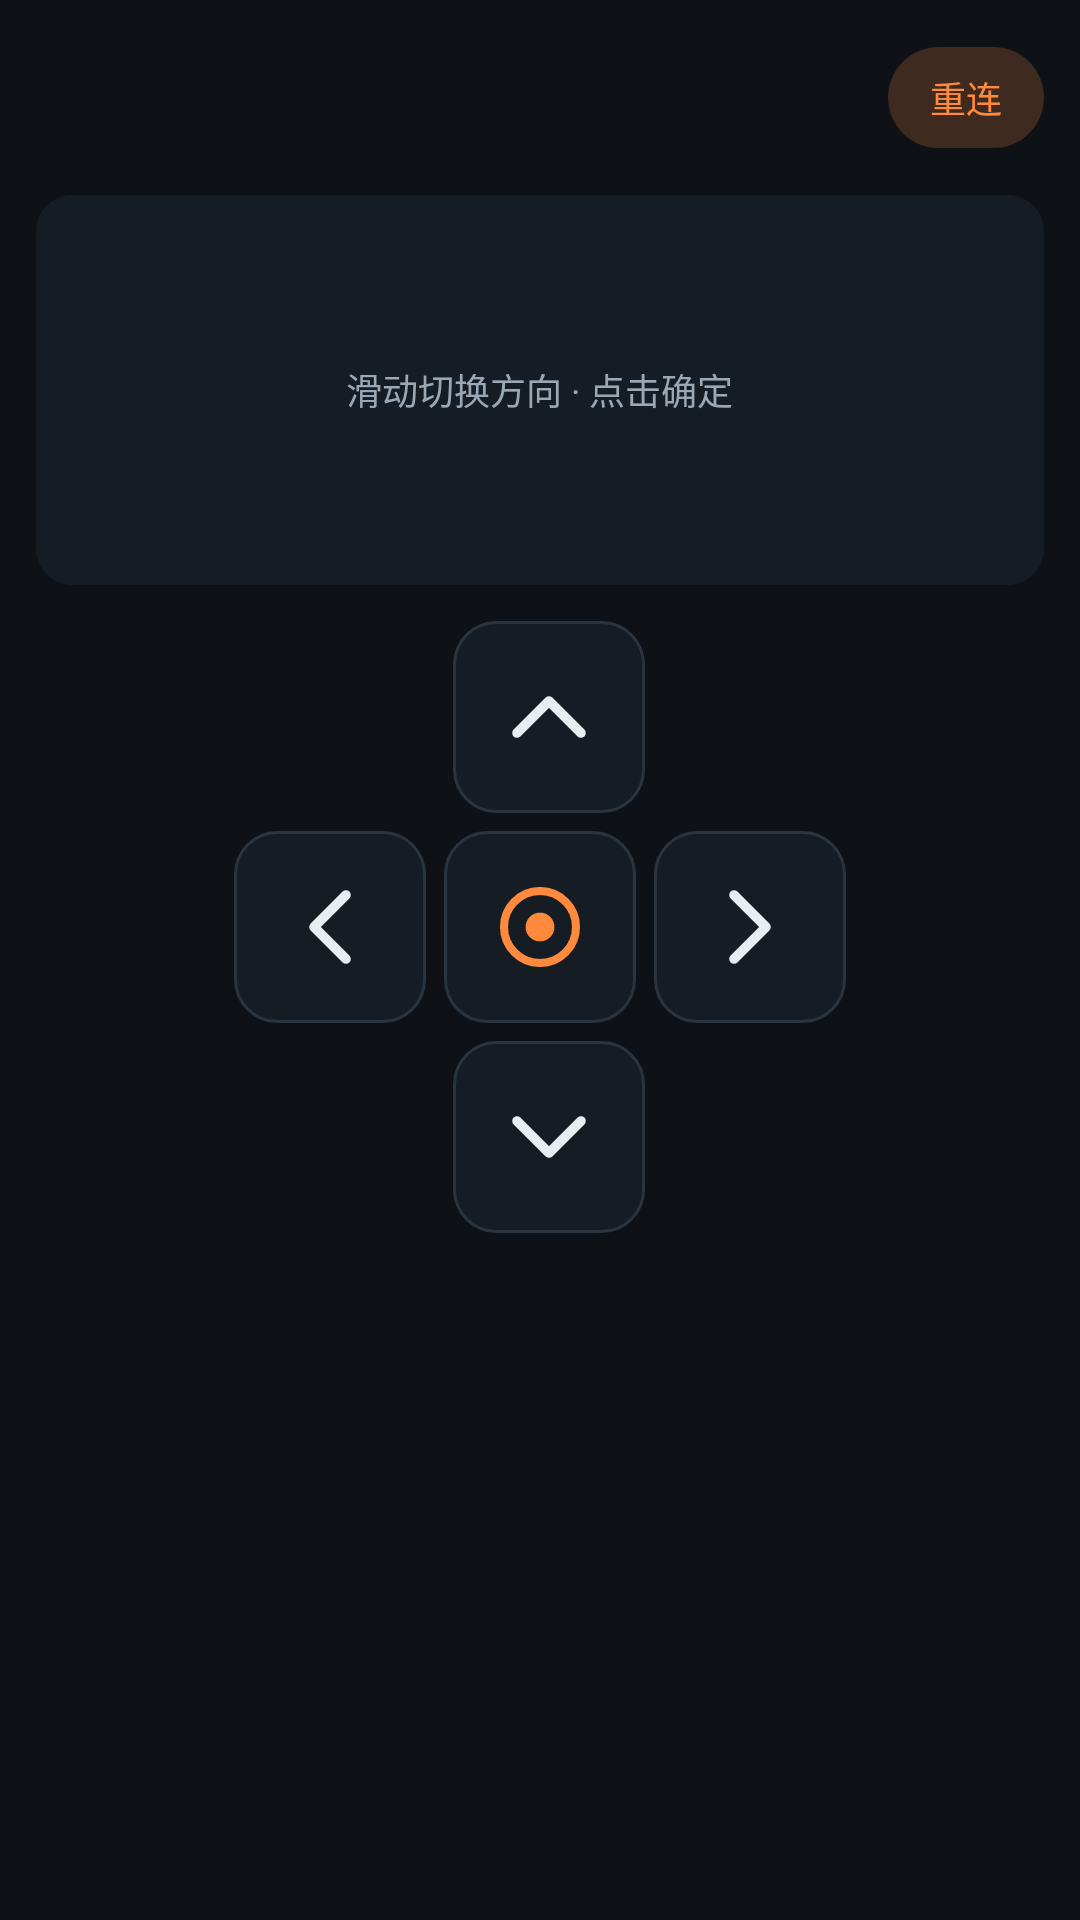

Produce the Android XML layout that renders to this screen, including the resource entries it uses.
<!-- AndroidManifest.xml: application theme Theme.JmgoControl -->
<!-- res/layout/activity_remote_pad.xml -->
<?xml version="1.0" encoding="utf-8"?>
<ScrollView xmlns:android="http://schemas.android.com/apk/res/android"
    android:layout_width="match_parent"
    android:layout_height="match_parent"
    android:background="@color/bg"
    android:fillViewport="true">

    <LinearLayout
        android:layout_width="match_parent"
        android:layout_height="wrap_content"
        android:orientation="vertical"
        android:paddingStart="12dp"
        android:paddingTop="12dp"
        android:paddingEnd="12dp"
        android:paddingBottom="20dp">

        <LinearLayout
            android:layout_width="match_parent"
            android:layout_height="wrap_content"
            android:gravity="center_vertical"
            android:orientation="horizontal">

            <LinearLayout
                android:layout_width="0dp"
                android:layout_height="wrap_content"
                android:layout_weight="1"
                android:orientation="vertical">

                <TextView
                    android:id="@+id/deviceName"
                    android:layout_width="wrap_content"
                    android:layout_height="wrap_content"
                    android:textColor="@color/text_primary"
                    android:textSize="16sp"
                    android:textStyle="bold" />

                <TextView
                    android:id="@+id/connState"
                    android:layout_width="wrap_content"
                    android:layout_height="wrap_content"
                    android:layout_marginTop="3dp"
                    android:textColor="@color/text_secondary"
                    android:textSize="12sp" />
            </LinearLayout>

            <TextView
                android:id="@+id/btnReconnect"
                android:layout_width="wrap_content"
                android:layout_height="wrap_content"
                android:background="@drawable/bg_chip"
                android:clickable="true"
                android:focusable="true"
                android:paddingStart="14dp"
                android:paddingTop="8dp"
                android:paddingEnd="14dp"
                android:paddingBottom="8dp"
                android:text="@string/pad_reconnect"
                android:textColor="@color/accent"
                android:textSize="12sp" />
        </LinearLayout>

        <FrameLayout
            android:id="@+id/touchpad"
            android:layout_width="match_parent"
            android:layout_height="130dp"
            android:layout_marginTop="12dp"
            android:background="@drawable/bg_entry"
            android:clickable="true"
            android:focusable="true">

            <TextView
                android:layout_width="wrap_content"
                android:layout_height="wrap_content"
                android:layout_gravity="center"
                android:text="@string/pad_touchpad_hint"
                android:textColor="@color/text_secondary"
                android:textSize="12sp" />
        </FrameLayout>

        <LinearLayout
            android:layout_width="match_parent"
            android:layout_height="wrap_content"
            android:layout_marginTop="12dp"
            android:gravity="center_horizontal"
            android:orientation="vertical">

            <LinearLayout
                android:layout_width="wrap_content"
                android:layout_height="wrap_content"
                android:orientation="horizontal">

                <Space
                    android:layout_width="64dp"
                    android:layout_height="1dp" />

                <ImageView
                    android:id="@+id/keyUp"
                    android:layout_width="64dp"
                    android:layout_height="64dp"
                    android:layout_marginStart="6dp"
                    android:background="@drawable/bg_key"
                    android:clickable="true"
                    android:focusable="true"
                    android:importantForAccessibility="no"
                    android:padding="16dp"
                    android:rotation="270"
                    android:scaleType="fitCenter"
                    android:src="@drawable/ic_arrow_big" />

                <Space
                    android:layout_width="64dp"
                    android:layout_height="1dp" />
            </LinearLayout>

            <LinearLayout
                android:layout_width="wrap_content"
                android:layout_height="wrap_content"
                android:layout_marginTop="6dp"
                android:orientation="horizontal">

                <ImageView
                    android:id="@+id/keyLeft"
                    android:layout_width="64dp"
                    android:layout_height="64dp"
                    android:background="@drawable/bg_key"
                    android:clickable="true"
                    android:focusable="true"
                    android:importantForAccessibility="no"
                    android:padding="16dp"
                    android:rotation="180"
                    android:scaleType="fitCenter"
                    android:src="@drawable/ic_arrow_big" />

                <ImageView
                    android:id="@+id/keyOk"
                    android:layout_width="64dp"
                    android:layout_height="64dp"
                    android:layout_marginStart="6dp"
                    android:background="@drawable/bg_key"
                    android:clickable="true"
                    android:focusable="true"
                    android:importantForAccessibility="no"
                    android:padding="14dp"
                    android:scaleType="fitCenter"
                    android:src="@drawable/ic_ok" />

                <ImageView
                    android:id="@+id/keyRight"
                    android:layout_width="64dp"
                    android:layout_height="64dp"
                    android:layout_marginStart="6dp"
                    android:background="@drawable/bg_key"
                    android:clickable="true"
                    android:focusable="true"
                    android:importantForAccessibility="no"
                    android:padding="16dp"
                    android:scaleType="fitCenter"
                    android:src="@drawable/ic_arrow_big" />
            </LinearLayout>

            <LinearLayout
                android:layout_width="wrap_content"
                android:layout_height="wrap_content"
                android:layout_marginTop="6dp"
                android:orientation="horizontal">

                <Space
                    android:layout_width="64dp"
                    android:layout_height="1dp" />

                <ImageView
                    android:id="@+id/keyDown"
                    android:layout_width="64dp"
                    android:layout_height="64dp"
                    android:layout_marginStart="6dp"
                    android:background="@drawable/bg_key"
                    android:clickable="true"
                    android:focusable="true"
                    android:importantForAccessibility="no"
                    android:padding="16dp"
                    android:rotation="90"
                    android:scaleType="fitCenter"
                    android:src="@drawable/ic_arrow_big" />

                <Space
                    android:layout_width="64dp"
                    android:layout_height="1dp" />
            </LinearLayout>
        </LinearLayout>

        <LinearLayout
            android:id="@+id/keyRows"
            android:layout_width="match_parent"
            android:layout_height="wrap_content"
            android:layout_marginTop="14dp"
            android:orientation="vertical" />
    </LinearLayout>
</ScrollView>
<!-- resources referenced by this layout -->
<resources>
  <color name="accent">#FFFF8A3D</color>
  <color name="bg">#FF0E1216</color>
  <color name="text_primary">#FFE8EDF2</color>
  <color name="text_secondary">#FF9AA7B4</color>
  <!-- drawable bg_chip (drawable) -->
  <?xml version="1.0" encoding="utf-8"?>
  <shape xmlns:android="http://schemas.android.com/apk/res/android"
      android:shape="rectangle">
      <solid android:color="#33FF8A3D" />
      <corners android:radius="20dp" />
  </shape>
  <!-- drawable bg_entry (drawable) -->
  <?xml version="1.0" encoding="utf-8"?>
  <selector xmlns:android="http://schemas.android.com/apk/res/android">
      <item android:state_focused="true">
          <shape android:shape="rectangle">
              <solid android:color="@color/surface_high" />
              <corners android:radius="12dp" />
              <stroke android:width="1dp" android:color="@color/accent" />
          </shape>
      </item>
      <item android:state_pressed="true">
          <shape android:shape="rectangle">
              <solid android:color="@color/surface_high" />
              <corners android:radius="12dp" />
              <stroke android:width="1dp" android:color="@color/accent" />
          </shape>
      </item>
      <item>
          <shape android:shape="rectangle">
              <solid android:color="@color/surface" />
              <corners android:radius="12dp" />
          </shape>
      </item>
  </selector>
  <!-- drawable ic_arrow_big (drawable) -->
  <?xml version="1.0" encoding="utf-8"?>
  <vector xmlns:android="http://schemas.android.com/apk/res/android"
      android:width="24dp"
      android:height="24dp"
      android:viewportWidth="24"
      android:viewportHeight="24">
      <path
          android:fillColor="#00000000"
          android:pathData="M8,4l8,8 -8,8"
          android:strokeColor="#FFE8EDF2"
          android:strokeLineCap="round"
          android:strokeLineJoin="round"
          android:strokeWidth="2.4" />
  </vector>
  <!-- drawable ic_ok (drawable) -->
  <?xml version="1.0" encoding="utf-8"?>
  <vector xmlns:android="http://schemas.android.com/apk/res/android"
      android:width="24dp"
      android:height="24dp"
      android:viewportWidth="24"
      android:viewportHeight="24">
      <path
          android:fillColor="#00000000"
          android:pathData="M12,4a8,8 0 1 0 0,16a8,8 0 1 0 0,-16z"
          android:strokeColor="#FFFF8A3D"
          android:strokeWidth="1.8" />
      <path
          android:fillColor="#FFFF8A3D"
          android:pathData="M12,8.8a3.2,3.2 0 1 0 0,6.4a3.2,3.2 0 1 0 0,-6.4z" />
  </vector>
  <string name="pad_reconnect">重连</string>
  <string name="pad_touchpad_hint">滑动切换方向 · 点击确定</string>
  <style name="Theme.JmgoControl" parent="Theme.Material3.Dark.NoActionBar">
          <item name="colorPrimary">@color/accent</item>
          <item name="colorOnPrimary">#FF1A1006</item>
          <item name="colorPrimaryContainer">@color/accent_dark</item>
          <item name="colorSecondary">@color/teal</item>
          <item name="android:colorBackground">@color/bg</item>
          <item name="colorSurface">@color/surface</item>
          <item name="colorOnSurface">@color/text_primary</item>
          <item name="colorOnSurfaceVariant">@color/text_secondary</item>
          <item name="android:statusBarColor">@color/bg</item>
          <item name="android:navigationBarColor">@color/bg</item>
          <item name="android:windowBackground">@color/bg</item>
          <item name="android:windowAnimationStyle">@style/JmgoWindowAnim</item>
      </style>
  <color name="surface_high">#FF1E2630</color>
  <color name="surface">#FF161C23</color>
  <color name="divider">#FF2A343F</color>
  <color name="accent_dark">#FFCC6A26</color>
  <color name="teal">#FF3DDC97</color>
  <style name="JmgoWindowAnim">
          <item name="android:activityOpenEnterAnimation">@anim/nav_enter</item>
          <item name="android:activityOpenExitAnimation">@anim/nav_exit</item>
          <item name="android:activityCloseEnterAnimation">@anim/nav_pop_enter</item>
          <item name="android:activityCloseExitAnimation">@anim/nav_pop_exit</item>
      </style>
</resources>
